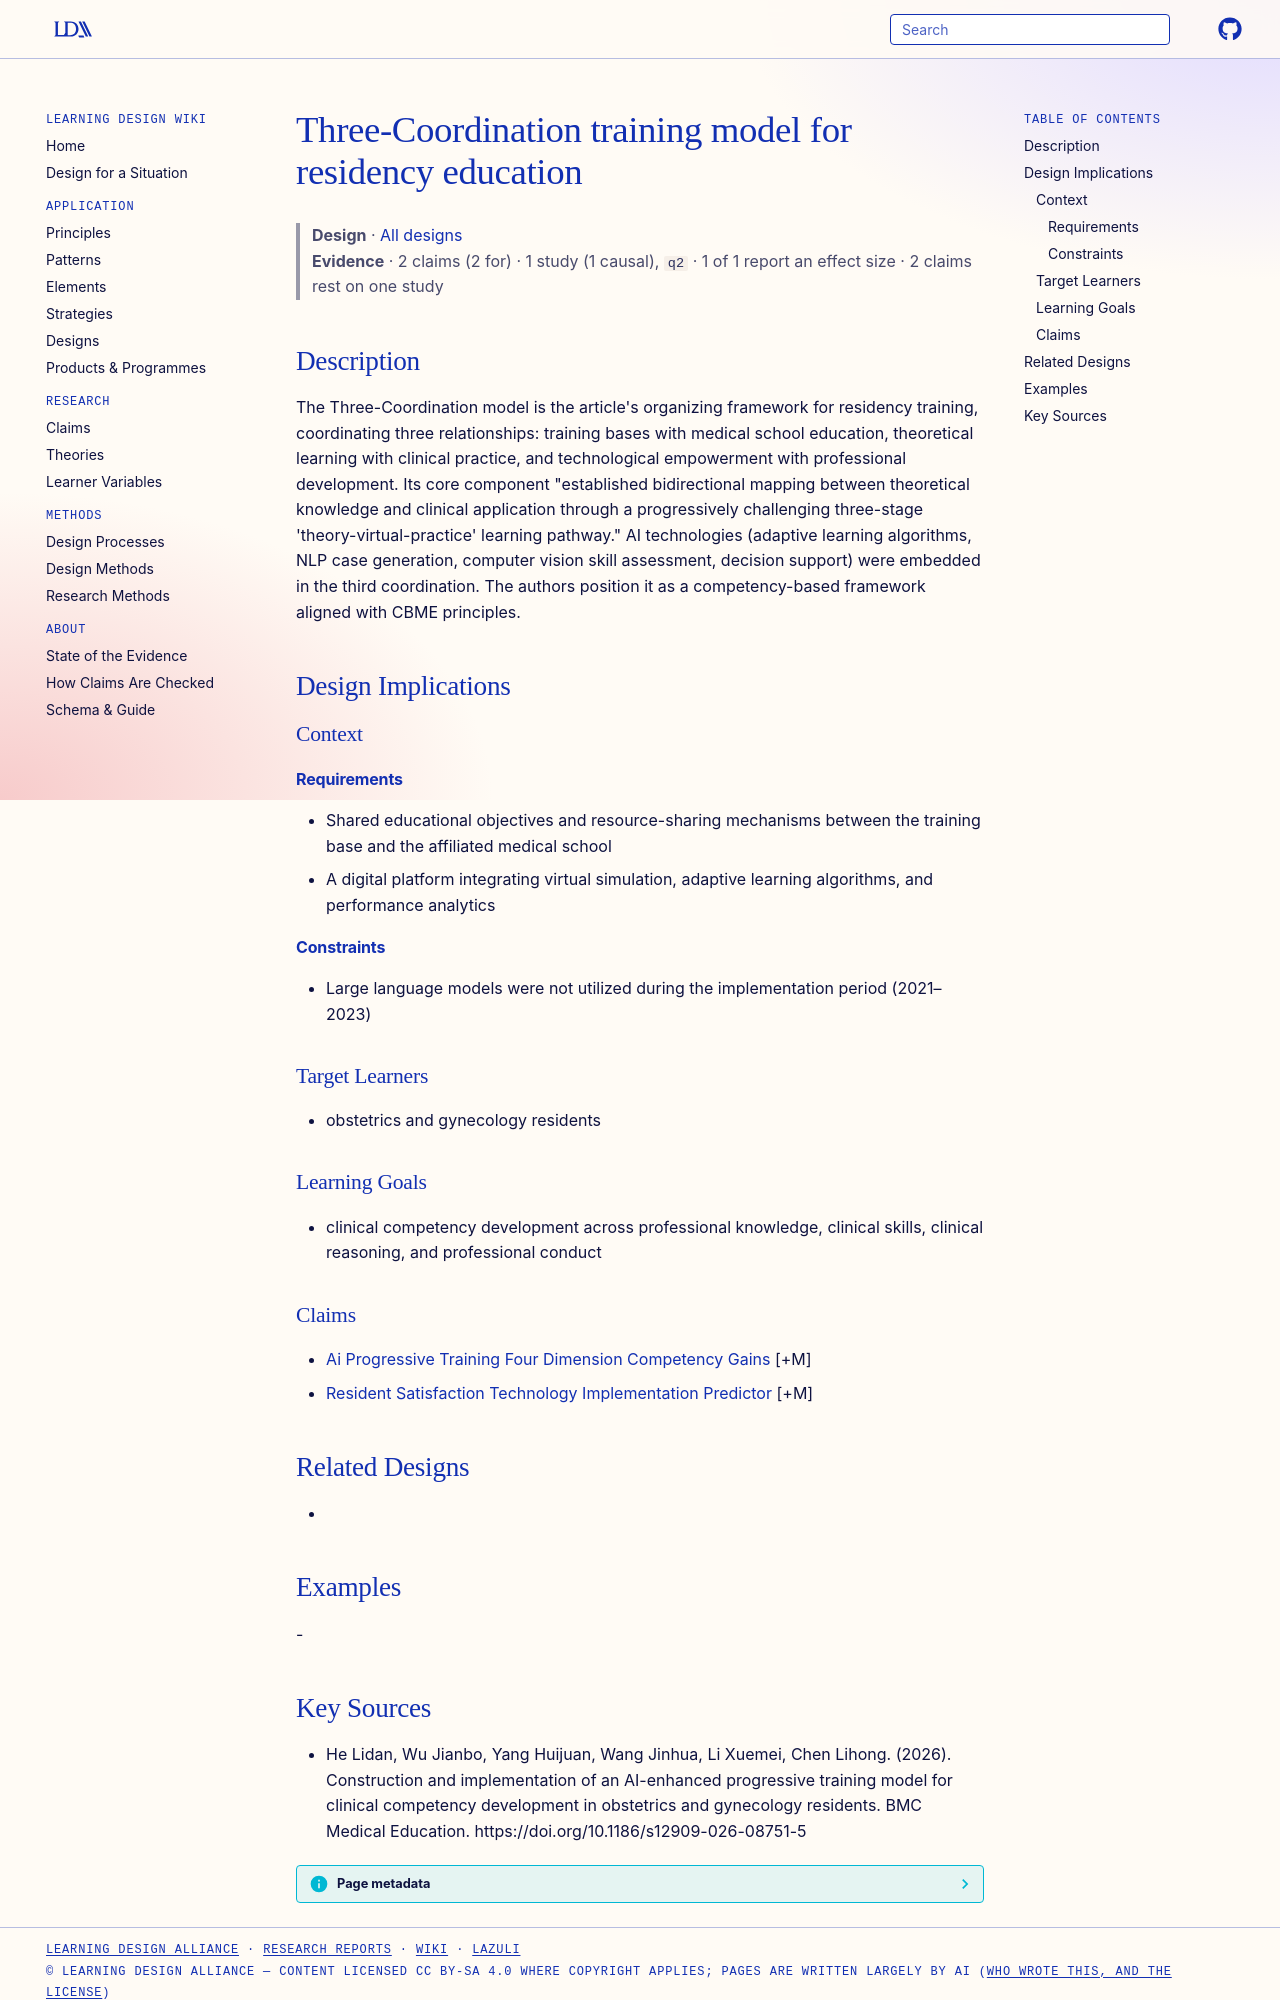

repository: Learning-Design-Alliance/learning-wiki · page: designs/three-coordination-training-model/index.html · generator: mkdocs

---
type: design
id: three-coordination-training-model
title: Three-Coordination training model for residency education
description: "The Three-Coordination model is the article's organizing framework for residency training, coordinating three relationships: training bases with medical school education, theoretical learning with clinical practice, a..."
status: review
generated:
  by: "process:settle-candidates"
  at: 2026-11-05
sources:
  - id: he-lidan-2026
    resource: "https://doi.org/10.1186/s12909-026-08751-5"
    title: "He Lidan, Wu Jianbo, Yang Huijuan, Wang Jinhua, Li Xuemei, Chen Lihong. (2026). Construction and implementation of an AI-enhanced progressive training model for clinical competency development in obstetrics and gynecology residents. BMC Medical Education. https://doi.org/10.1186/s12909-026-08751-5"
    author: He Lidan, Wu Jianbo, Yang Huijuan, Wang Jinhua, Li Xuemei, Chen Lihong
---

# Three-Coordination training model for residency education

> **Design** · [All designs](index.md)
> **Evidence** · 2 claims (2 for) · 1 study (1 causal), `q2` · 1 of 1 report an effect size · 2 claims rest on one study

## Description
The Three-Coordination model is the article's organizing framework for residency training, coordinating three relationships: training bases with medical school education, theoretical learning with clinical practice, and technological empowerment with professional development. Its core component "established bidirectional mapping between theoretical knowledge and clinical application through a progressively challenging three-stage 'theory-virtual-practice' learning pathway." AI technologies (adaptive learning algorithms, NLP case generation, computer vision skill assessment, decision support) were embedded in the third coordination. The authors position it as a competency-based framework aligned with CBME principles.

## Design Implications

### Context
#### Requirements
- Shared educational objectives and resource-sharing mechanisms between the training base and the affiliated medical school
- A digital platform integrating virtual simulation, adaptive learning algorithms, and performance analytics
#### Constraints
- Large language models were not utilized during the implementation period (2021–2023)

### Target Learners
- obstetrics and gynecology residents

### Learning Goals
- clinical competency development across professional knowledge, clinical skills, clinical reasoning, and professional conduct

### Claims
- [Ai Progressive Training Four Dimension Competency Gains](../claims/ai-progressive-training-four-dimension-competency-gains.md) [+M]
- [Resident Satisfaction Technology Implementation Predictor](../claims/resident-satisfaction-technology-implementation-predictor.md) [+M]

## Related Designs
- 

## Examples
-
